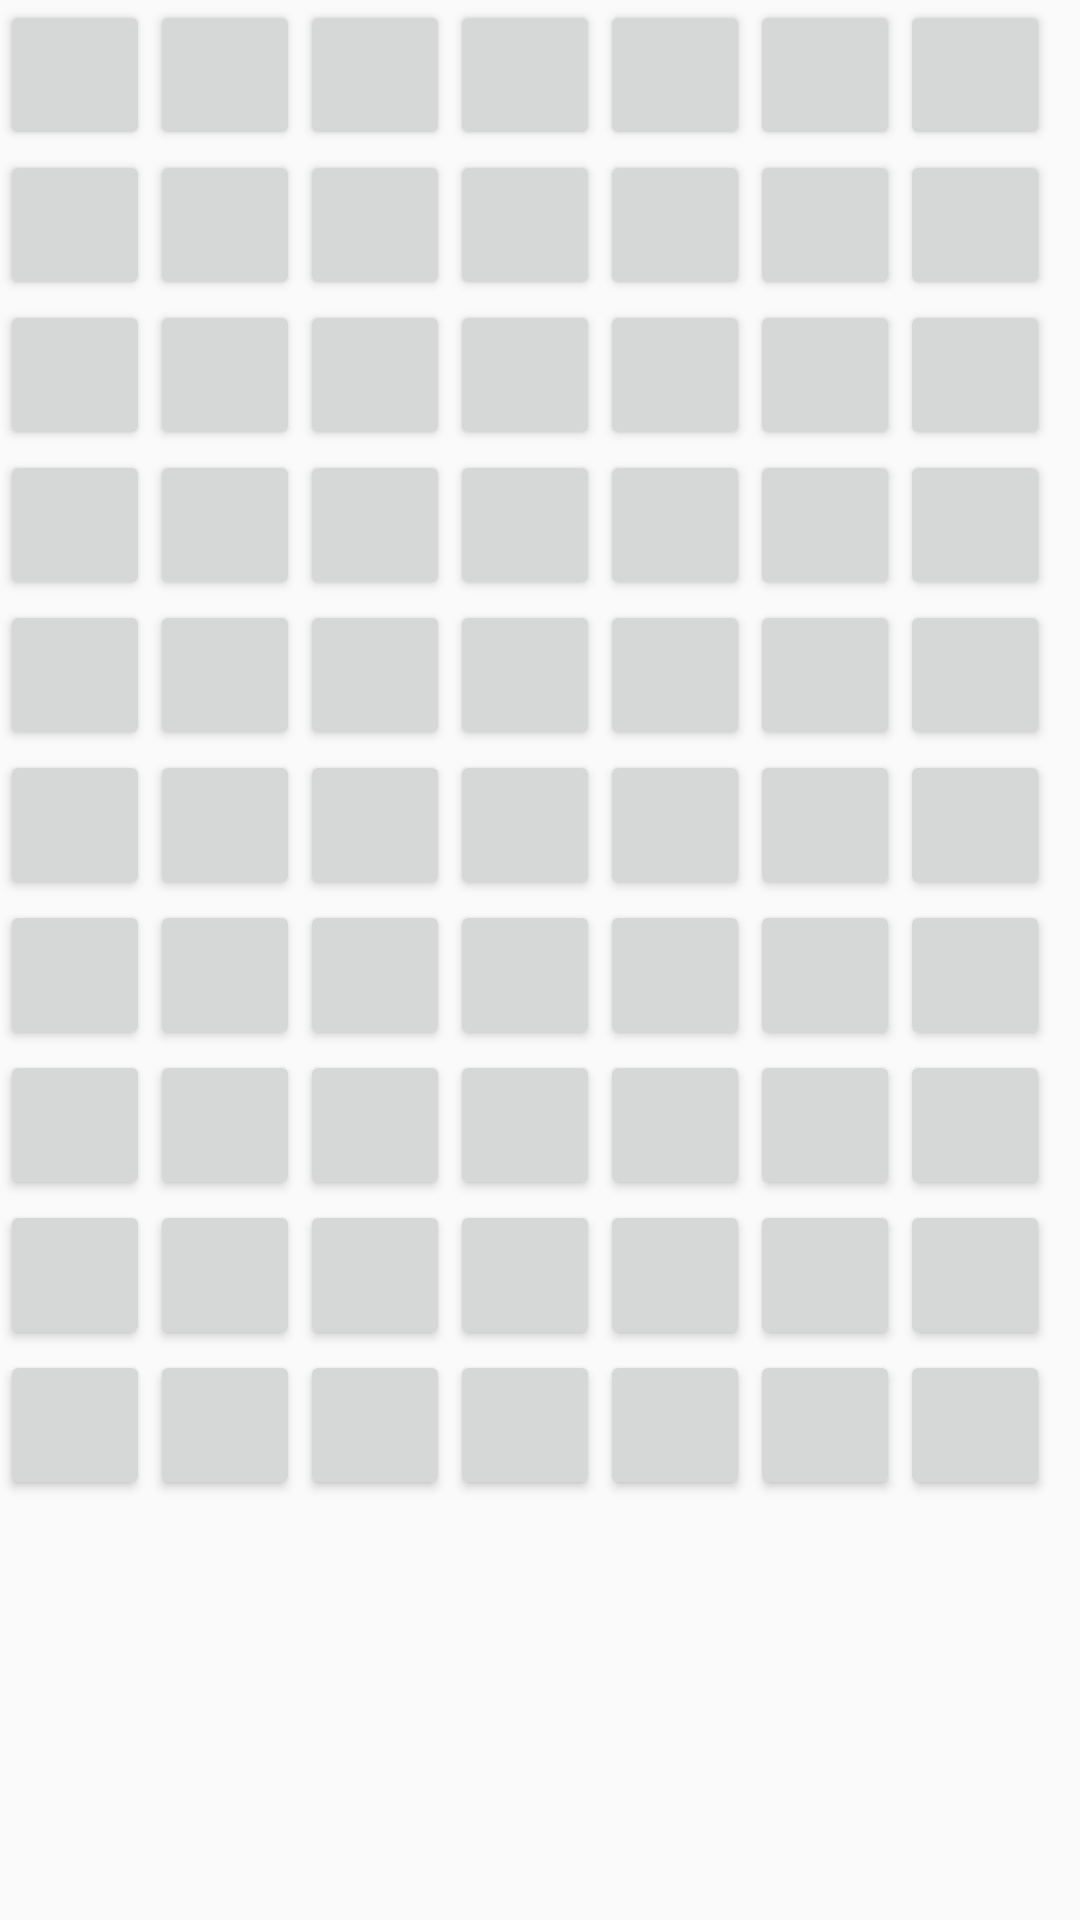

Here is an Android app screen rendered from its layout file. Give the layout XML and the strings, colors and styles it references.
<!-- AndroidManifest.xml: application theme AppTheme -->
<!-- res/layout/activity_game.xml -->
<?xml version="1.0" encoding="utf-8"?>
<GridLayout xmlns:android="http://schemas.android.com/apk/res/android"
    xmlns:app="http://schemas.android.com/apk/res-auto"
    xmlns:tools="http://schemas.android.com/tools"
    android:layout_width="match_parent"
    android:layout_height="match_parent"
    android:columnCount="7"
    tools:context=".demo.demo3.GameActivity">

    <Button
        android:layout_width="50dp"
        android:layout_height="50dp"
        android:onClick="click"
        android:tag="0,0" />

    <Button
        android:layout_width="50dp"
        android:layout_height="50dp"
        android:onClick="click"
        android:tag="1,0" />

    <Button
        android:layout_width="50dp"
        android:layout_height="50dp"
        android:onClick="click"
        android:tag="2,0" />

    <Button
        android:layout_width="50dp"
        android:layout_height="50dp"
        android:onClick="click"
        android:tag="3,0" />

    <Button
        android:layout_width="50dp"
        android:layout_height="50dp"
        android:onClick="click"
        android:tag="4,0" />

    <Button
        android:layout_width="50dp"
        android:layout_height="50dp"
        android:onClick="click"
        android:tag="5,0" />

    <Button
        android:layout_width="50dp"
        android:layout_height="50dp"
        android:onClick="click"
        android:tag="6,0" />

    <Button
        android:layout_width="50dp"
        android:layout_height="50dp"
        android:onClick="click"
        android:tag="0,1" />

    <Button
        android:layout_width="50dp"
        android:layout_height="50dp"
        android:onClick="click"
        android:tag="1,1" />

    <Button
        android:layout_width="50dp"
        android:layout_height="50dp"
        android:onClick="click"
        android:tag="2,1" />

    <Button
        android:layout_width="50dp"
        android:layout_height="50dp"
        android:onClick="click"
        android:tag="3,1" />

    <Button
        android:layout_width="50dp"
        android:layout_height="50dp"
        android:onClick="click"
        android:tag="4,1" />

    <Button
        android:layout_width="50dp"
        android:layout_height="50dp"
        android:onClick="click"
        android:tag="5,1" />

    <Button
        android:layout_width="50dp"
        android:layout_height="50dp"
        android:onClick="click"
        android:tag="6,1" />

    <Button
        android:layout_width="50dp"
        android:layout_height="50dp"
        android:onClick="click"
        android:tag="0,2" />

    <Button
        android:layout_width="50dp"
        android:layout_height="50dp"
        android:onClick="click"
        android:tag="1,2" />

    <Button
        android:layout_width="50dp"
        android:layout_height="50dp"
        android:onClick="click"
        android:tag="2,2" />

    <Button
        android:layout_width="50dp"
        android:layout_height="50dp"
        android:onClick="click"
        android:tag="3,2" />

    <Button
        android:layout_width="50dp"
        android:layout_height="50dp"
        android:onClick="click"
        android:tag="4,2" />

    <Button
        android:layout_width="50dp"
        android:layout_height="50dp"
        android:onClick="click"
        android:tag="5,2" />

    <Button
        android:layout_width="50dp"
        android:layout_height="50dp"
        android:onClick="click"
        android:tag="6,2" />

    <Button
        android:layout_width="50dp"
        android:layout_height="50dp"
        android:onClick="click"
        android:tag="0,3" />

    <Button
        android:layout_width="50dp"
        android:layout_height="50dp"
        android:onClick="click"
        android:tag="1,3" />

    <Button
        android:layout_width="50dp"
        android:layout_height="50dp"
        android:onClick="click"
        android:tag="2,3" />

    <Button
        android:layout_width="50dp"
        android:layout_height="50dp"
        android:onClick="click"
        android:tag="3,3" />

    <Button
        android:layout_width="50dp"
        android:layout_height="50dp"
        android:onClick="click"
        android:tag="4,3" />

    <Button
        android:layout_width="50dp"
        android:layout_height="50dp"
        android:onClick="click"
        android:tag="5,3" />

    <Button
        android:layout_width="50dp"
        android:layout_height="50dp"
        android:onClick="click"
        android:tag="6,3" />

    <Button
        android:layout_width="50dp"
        android:layout_height="50dp"
        android:onClick="click"
        android:tag="0,4" />

    <Button
        android:layout_width="50dp"
        android:layout_height="50dp"
        android:onClick="click"
        android:tag="1,4" />

    <Button
        android:layout_width="50dp"
        android:layout_height="50dp"
        android:onClick="click"
        android:tag="2,4" />

    <Button
        android:layout_width="50dp"
        android:layout_height="50dp"
        android:onClick="click"
        android:tag="3,4" />

    <Button
        android:layout_width="50dp"
        android:layout_height="50dp"
        android:onClick="click"
        android:tag="4,4" />

    <Button
        android:layout_width="50dp"
        android:layout_height="50dp"
        android:onClick="click"
        android:tag="5,4" />

    <Button
        android:layout_width="50dp"
        android:layout_height="50dp"
        android:onClick="click"
        android:tag="6,4" />

    <Button
        android:layout_width="50dp"
        android:layout_height="50dp"
        android:onClick="click"
        android:tag="0,5" />

    <Button
        android:layout_width="50dp"
        android:layout_height="50dp"
        android:onClick="click"
        android:tag="1,5" />

    <Button
        android:layout_width="50dp"
        android:layout_height="50dp"
        android:onClick="click"
        android:tag="2,5" />

    <Button
        android:layout_width="50dp"
        android:layout_height="50dp"
        android:onClick="click"
        android:tag="3,5" />

    <Button
        android:layout_width="50dp"
        android:layout_height="50dp"
        android:onClick="click"
        android:tag="4,5" />

    <Button
        android:layout_width="50dp"
        android:layout_height="50dp"
        android:onClick="click"
        android:tag="5,5" />

    <Button
        android:layout_width="50dp"
        android:layout_height="50dp"
        android:onClick="click"
        android:tag="6,5" />

    <Button
        android:layout_width="50dp"
        android:layout_height="50dp"
        android:onClick="click"
        android:tag="0,6" />

    <Button
        android:layout_width="50dp"
        android:layout_height="50dp"
        android:onClick="click"
        android:tag="1,6" />

    <Button
        android:layout_width="50dp"
        android:layout_height="50dp"
        android:onClick="click"
        android:tag="2,6" />

    <Button
        android:layout_width="50dp"
        android:layout_height="50dp"
        android:onClick="click"
        android:tag="3,6" />

    <Button
        android:layout_width="50dp"
        android:layout_height="50dp"
        android:onClick="click"
        android:tag="4,6" />

    <Button
        android:layout_width="50dp"
        android:layout_height="50dp"
        android:onClick="click"
        android:tag="5,6" />

    <Button
        android:layout_width="50dp"
        android:layout_height="50dp"
        android:onClick="click"
        android:tag="6,6" />

    <Button
        android:layout_width="50dp"
        android:layout_height="50dp"
        android:onClick="click"
        android:tag="0,7" />

    <Button
        android:layout_width="50dp"
        android:layout_height="50dp"
        android:onClick="click"
        android:tag="1,7" />

    <Button
        android:layout_width="50dp"
        android:layout_height="50dp"
        android:onClick="click"
        android:tag="2,7" />

    <Button
        android:layout_width="50dp"
        android:layout_height="50dp"
        android:onClick="click"
        android:tag="3,7" />

    <Button
        android:layout_width="50dp"
        android:layout_height="50dp"
        android:onClick="click"
        android:tag="4,7" />

    <Button
        android:layout_width="50dp"
        android:layout_height="50dp"
        android:onClick="click"
        android:tag="5,7" />

    <Button
        android:layout_width="50dp"
        android:layout_height="50dp"
        android:onClick="click"
        android:tag="6,7" />

    <Button
        android:layout_width="50dp"
        android:layout_height="50dp"
        android:onClick="click"
        android:tag="0,8" />

    <Button
        android:layout_width="50dp"
        android:layout_height="50dp"
        android:onClick="click"
        android:tag="1,8" />

    <Button
        android:layout_width="50dp"
        android:layout_height="50dp"
        android:onClick="click"
        android:tag="2,8" />

    <Button
        android:layout_width="50dp"
        android:layout_height="50dp"
        android:onClick="click"
        android:tag="3,8" />

    <Button
        android:layout_width="50dp"
        android:layout_height="50dp"
        android:onClick="click"
        android:tag="4,8" />

    <Button
        android:layout_width="50dp"
        android:layout_height="50dp"
        android:onClick="click"
        android:tag="5,8" />

    <Button
        android:layout_width="50dp"
        android:layout_height="50dp"
        android:onClick="click"
        android:tag="6,8" />

    <Button
        android:layout_width="50dp"
        android:layout_height="50dp"
        android:onClick="click"
        android:tag="0,9" />

    <Button
        android:layout_width="50dp"
        android:layout_height="50dp"
        android:onClick="click"
        android:tag="1,9" />

    <Button
        android:layout_width="50dp"
        android:layout_height="50dp"
        android:onClick="click"
        android:tag="2,9" />

    <Button
        android:layout_width="50dp"
        android:layout_height="50dp"
        android:onClick="click"
        android:tag="3,9" />

    <Button
        android:layout_width="50dp"
        android:layout_height="50dp"
        android:onClick="click"
        android:tag="4,9" />

    <Button
        android:layout_width="50dp"
        android:layout_height="50dp"
        android:onClick="click"
        android:tag="5,9" />

    <Button
        android:layout_width="50dp"
        android:layout_height="50dp"
        android:onClick="click"
        android:tag="6,9" />

</GridLayout>
<!-- resources referenced by this layout -->
<resources>
  <style name="AppTheme" parent="Theme.AppCompat.Light.DarkActionBar">
          
          <item name="colorPrimary">@color/colorPrimary</item>
          <item name="colorPrimaryDark">@color/colorPrimaryDark</item>
          <item name="colorAccent">@color/colorAccent</item>
      </style>
  <color name="colorPrimary">#151515</color>
  <color name="colorPrimaryDark">#90000000</color>
  <color name="colorAccent">#ffffff</color>
</resources>
